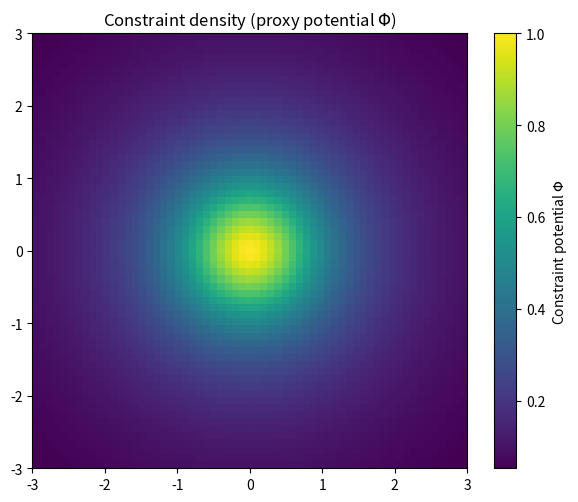

Reproduce this figure in Python. (Note: this script raises an exception after producing the figure.)
import numpy as np
import matplotlib.pyplot as plt

nx, ny = 61, 61
x = np.linspace(-3, 3, nx)
y = np.linspace(-3, 3, ny)
X, Y = np.meshgrid(x, y)

# Constraint “mass” parameters
x0, y0 = 0.0, 0.0
alpha = 3.5  # coupling strength of constraints to flow slowdown
r2 = (X - x0)**2 + (Y - y0)**2
Phi = 1.0 / (1.0 + r2)  # simple decaying potential (bounded, smooth)

# L-flow local time-step multiplier: dt_local = 1 + alpha * Phi
dt_local = 1.0 + alpha * Phi

plt.figure(figsize=(6,5))
plt.imshow(Phi, origin='lower', extent=[x.min(), x.max(), y.min(), y.max()])
plt.colorbar(label='Constraint potential $\Phi$')
plt.title('Constraint density (proxy potential $\Phi$)')
plt.tight_layout()
plt.savefig('/mnt/data/LFT_12_Phi_field.png', dpi=160)
plt.show()

Phi.min(), Phi.max()

def simulate_clock_ticks(Phi, alpha=3.5, steps=5000, pos=(0,0)):
    i, j = pos
    dt = 1.0 + alpha * Phi[j, i]
    # Each global step contributes 1/dt local ticks
    return steps / dt

# Select two positions: near mass and far away
near = (nx//2, ny//2)              # center
far = (nx//2, ny//2 + 20)          # displaced along y

ticks_near = simulate_clock_ticks(Phi, alpha=alpha, steps=10000, pos=near)
ticks_far  = simulate_clock_ticks(Phi, alpha=alpha, steps=10000, pos=far)
redshift = ticks_far / ticks_near
ticks_near, ticks_far, redshift

# Visualize ticks per location across the grid to show redshift profile
Ticks = 10000 / (1.0 + alpha * Phi)
plt.figure(figsize=(6,5))
plt.imshow(Ticks, origin='lower', extent=[x.min(), x.max(), y.min(), y.max()])
plt.colorbar(label='ticks over fixed global steps')
plt.title('Time dilation: slower L-flow near constraint mass')
plt.tight_layout()
plt.savefig('/mnt/data/LFT_12_Redshift_map.png', dpi=160)
plt.show()

import heapq

W = 1.0 + alpha * Phi  # traversal cost field

def dijkstra_path(W, start, goal):
    ny, nx = W.shape
    INF = 1e18
    dist = np.full((ny,nx), INF)
    prev = np.full((ny,nx,2), -1, dtype=int)
    sx, sy = start; gx, gy = goal
    dist[sy, sx] = 0.0
    pq = [(0.0, sx, sy)]
    while pq:
        d, x0, y0 = heapq.heappop(pq)
        if d>dist[y0,x0]:
            continue
        if (x0,y0)==(gx,gy):
            break
        for dx,dy in [(1,0),(-1,0),(0,1),(0,-1)]:
            x1, y1 = x0+dx, y0+dy
            if 0<=x1<nx and 0<=y1<ny:
                nd = d + 0.5*(W[y0,x0] + W[y1,x1])  # midpoint rule cost
                if nd < dist[y1,x1]:
                    dist[y1,x1]=nd
                    prev[y1,x1]=[x0,y0]
                    heapq.heappush(pq, (nd, x1, y1))
    # reconstruct
    path=[]; cur=(gx,gy)
    if prev[gy,gx,0]==-1:
        return []
    while cur!=(sx,sy):
        path.append(cur)
        px,py = prev[cur[1],cur[0]]
        cur=(px,py)
    path.append((sx,sy))
    path.reverse()
    return path, dist[gy,gx]

start = (5, ny//2)
goal  = (nx-6, ny//2)
path, cost = dijkstra_path(W, start, goal)
len(path), cost

# Plot path bending over constraint mass
plt.figure(figsize=(6,5))
plt.imshow(W, origin='lower', extent=[x.min(), x.max(), y.min(), y.max()])
if path:
    xs = [x[p[0]] for p in path]
    ys = [y[p[1]] for p in path]
    plt.plot(xs, ys, linewidth=2)
plt.title('Geodesic bending around a constraint cluster (higher traversal cost)')
plt.colorbar(label='local traversal cost ~ 1 + αΦ')
plt.tight_layout()
plt.savefig('/mnt/data/LFT_12_Geodesic_bending.png', dpi=160)
plt.show()